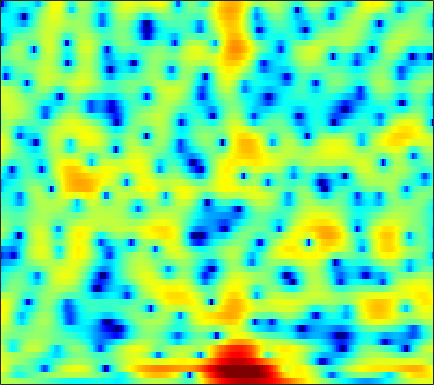

Data behind this chart, as committed beside it:
2.1322, 2.1915, 2.2063, 2.1654, 2.0991, 1.9652, 1.8069, 1.6732, 1.4748, 1.2598, 1.0319, 0.85613, 0.61809, 0.37211, 0.18186, -0.076983, -0.34891, -0.56041, -0.86719, -1.1826, -1.5168, -1.7832, -2.1692, -2.5797
2.906, 2.429, 1.601, 0.5565, -0.3613, -1.708, -3.082, -3.967, -4.691, -4.719, -4.192, -3.634, -2.864, -2.185, -1.76, -1.299, -0.9372, -0.7093, -0.445, -0.2146, 0.01669, 0.2019, 0.4596, 0.7368
5.471, 4.822, 3.77, 2.513, 1.451, -0.0424, -1.407, -2.162, -2.59, -2.44, -2.028, -1.739, -1.528, -1.612, -1.915, -2.689, -3.927, -5.265, -7.785, -11.39, -14.32, -12.45, -8.193, -4.901
4.151, 3.889, 3.486, 3.042, 2.701, 2.245, 1.808, 1.498, 1.107, 0.7334, 0.355, 0.05791, -0.3811, -0.8949, -1.337, -2.008, -2.774, -3.375, -4.158, -4.805, -5.18, -5.225, -4.987, -4.481
3.687, 3.386, 2.94, 2.487, 2.175, 1.823, 1.565, 1.44, 1.338, 1.287, 1.241, 1.192, 1.076, 0.8766, 0.6767, 0.3224, -0.1401, -0.5585, -1.214, -1.988, -2.877, -3.628, -4.72, -5.865
3.24, 2.175, 0.3882, -1.843, -3.72, -5.768, -5.696, -4.337, -2.204, -0.4026, 0.9523, 1.722, 2.466, 2.925, 3.107, 3.152, 2.988, 2.729, 2.198, 1.443, 0.4412, -0.5064, -2.064, -3.967
1.571, 0.6702, -0.7328, -2.277, -3.378, -4.348, -4.314, -3.697, -2.516, -1.301, -0.2424, 0.4129, 1.117, 1.623, 1.882, 2.078, 2.119, 2.055, 1.86, 1.551, 1.145, 0.7913, 0.2768, -0.2354
1.701, 1.354, 0.8647, 0.3859, 0.06252, -0.2813, -0.4916, -0.5489, -0.5077, -0.3721, -0.1651, 0.01166, 0.2627, 0.4985, 0.6513, 0.8071, 0.8971, 0.9131, 0.8643, 0.7326, 0.5325, 0.3417, 0.02985, -0.327
2.751, 2.511, 2.086, 1.567, 1.134, 0.5249, -0.07656, -0.4796, -0.8962, -1.131, -1.146, -1.033, -0.7527, -0.3883, -0.09392, 0.2767, 0.586, 0.7539, 0.887, 0.892, 0.7659, 0.5934, 0.2545, -0.2117
4.746, 4.385, 3.667, 2.671, 1.734, 0.2003, -1.705, -3.378, -5.747, -7.502, -7.28, -6.031, -4.072, -2.363, -1.3, -0.1732, 0.6726, 1.138, 1.556, 1.748, 1.715, 1.548, 1.132, 0.481
5.994, 5.493, 4.577, 3.349, 2.213, 0.3729, -1.917, -3.956, -6.952, -9.242, -8.989, -7.612, -5.558, -3.769, -2.617, -1.332, -0.314, 0.2801, 0.8712, 1.22, 1.298, 1.171, 0.7636, 0.06425
6.344, 5.831, 4.986, 3.942, 3.033, 1.682, 0.1865, -1.007, -2.629, -4.17, -5.45, -6.165, -6.6, -6.221, -5.445, -4.066, -2.641, -1.69, -0.6949, -0.02344, 0.3225, 0.3464, 0.06524, -0.5661
5.727, 5.353, 4.769, 4.051, 3.394, 2.353, 1.103, -0.01017, -1.789, -4.093, -7.235, -10.63, -18.79, -18, -11.63, -7, -4.125, -2.575, -1.047, -0.02719, 0.5786, 0.7992, 0.7749, 0.3947
1.938, 2.035, 2.101, 2.047, 1.886, 1.487, 0.9084, 0.3489, -0.5302, -1.563, -2.622, -3.315, -3.929, -4.032, -3.747, -3.047, -2.149, -1.478, -0.648, 0.0761, 0.6337, 0.9446, 1.196, 1.243
-3.937, -2.641, -1.396, -0.5699, -0.153, 0.1393, 0.1842, 0.07632, -0.1894, -0.5833, -1.057, -1.428, -1.875, -2.24, -2.448, -2.556, -2.413, -2.145, -1.623, -0.9306, -0.1744, 0.3717, 1.034, 1.567
-5.347, -4.105, -2.748, -1.76, -1.215, -0.6875, -0.399, -0.3206, -0.4107, -0.6769, -1.161, -1.685, -2.614, -3.817, -4.917, -6.573, -7.978, -8.124, -6.716, -4.512, -2.374, -0.9981, 0.5073, 1.692
-5.113, -4.511, -3.721, -2.971, -2.507, -2.003, -1.624, -1.425, -1.337, -1.442, -1.759, -2.175, -3.055, -4.383, -5.762, -8.351, -11.55, -12.37, -9.396, -5.722, -2.894, -1.233, 0.5186, 1.85
-7.628, -7.071, -6.431, -5.79, -5.303, -4.72, -4.16, -3.745, -3.22, -2.807, -2.496, -2.333, -2.248, -2.308, -2.402, -2.5, -2.459, -2.255, -1.687, -0.8817, 0.0192, 0.6698, 1.465, 2.15
-11, -10.55, -9.996, -9.656, -9.402, -8.896, -8.124, -7.342, -6.024, -4.6, -3.279, -2.404, -1.377, -0.5363, -0.0131, 0.59, 1.081, 1.386, 1.745, 2.027, 2.23, 2.316, 2.321, 2.222
-15.62, -14.19, -13.19, -13.53, -14.89, -18.15, -19.63, -15.56, -10.39, -6.633, -3.793, -2.126, -0.3154, 1.139, 2.018, 2.934, 3.613, 3.977, 4.24, 4.253, 3.997, 3.627, 2.83, 1.629
-11.33, -10.78, -10.59, -10.82, -11.39, -12.21, -12.06, -11.03, -8.668, -6.122, -3.807, -2.225, -0.3531, 1.209, 2.195, 3.253, 4.003, 4.386, 4.623, 4.559, 4.154, 3.619, 2.575, 1.078
-3.912, -4.453, -5.239, -6.053, -6.666, -7.475, -8.111, -8.32, -8.128, -7.028, -5.265, -3.763, -1.752, 0.02886, 1.145, 2.349, 3.213, 3.611, 3.864, 3.804, 3.438, 2.959, 2.125, 1.131
0.9103, 0.1546, -0.9536, -2.332, -3.53, -5.586, -8.593, -12.03, -22.67, -16.83, -8.832, -5.373, -2.189, 0.1066, 1.419, 2.715, 3.605, 3.995, 4.199, 4.021, 3.497, 2.858, 1.662, 0.08585
2.221, 1.596, 0.7158, -0.3022, -1.159, -2.398, -3.696, -4.517, -5.109, -4.722, -3.447, -2.241, -0.6322, 0.7636, 1.644, 2.58, 3.181, 3.464, 3.559, 3.325, 2.728, 2.033, 0.6909, -1.25
0.757, 0.4308, -0.03824, -0.5157, -0.9001, -1.372, -1.754, -1.94, -1.968, -1.774, -1.34, -0.9072, -0.2573, 0.4203, 0.8863, 1.435, 1.823, 2.019, 2.103, 2.004, 1.681, 1.304, 0.6435, -0.163
-0.9292, -0.9984, -1.203, -1.431, -1.614, -1.843, -2.001, -2.083, -2.052, -1.861, -1.529, -1.194, -0.6844, -0.1346, 0.2723, 0.7493, 1.175, 1.396, 1.594, 1.667, 1.627, 1.521, 1.307, 1.038
-2.248, -2.232, -2.32, -2.579, -2.818, -3.205, -3.596, -3.806, -3.947, -3.759, -3.244, -2.689, -1.801, -0.9101, -0.2763, 0.4656, 1.058, 1.406, 1.75, 1.945, 2.044, 2.066, 2.038, 1.974
-3.225, -3.192, -3.267, -3.63, -4.136, -5.158, -6.679, -8.069, -9.922, -10.23, -8.137, -6.107, -3.706, -1.792, -0.6806, 0.485, 1.273, 1.696, 2.031, 2.18, 2.172, 2.127, 2.066, 2.068
-4.782, -4.382, -4.053, -4.009, -4.305, -5.165, -6.8, -8.565, -11.67, -12.55, -8.926, -6.032, -3.124, -1.023, 0.1334, 1.208, 1.861, 2.095, 2.052, 1.69, 0.9817, 0.3035, -0.5726, -0.9581
-9.409, -7.444, -5.802, -4.786, -4.339, -4.021, -3.911, -3.943, -3.76, -3.32, -2.467, -1.706, -0.6258, 0.3197, 0.9193, 1.421, 1.647, 1.571, 1.127, 0.1872, -1.419, -3.352, -7.867, -22.14
-9.624, -8.488, -7.264, -6.532, -6.092, -5.598, -5.001, -4.516, -3.794, -3.01, -2.25, -1.728, -1.158, -0.722, -0.5419, -0.4069, -0.5106, -0.6912, -1.01, -1.496, -2.005, -2.404, -2.763, -2.586
-6.026, -6.546, -7.565, -8.738, -9.658, -10.17, -9.326, -7.94, -6.131, -4.575, -3.446, -2.828, -2.327, -2.183, -2.321, -2.754, -3.446, -3.981, -4.563, -4.576, -3.982, -3.182, -1.9, -0.4856
-2.616, -3.781, -6.05, -9.374, -13.31, -20, -13.91, -10.05, -6.678, -4.643, -3.397, -2.869, -2.559, -2.782, -3.258, -4.513, -6.524, -8.905, -14.52, -18.53, -10.72, -6.746, -3.122, -0.4785
0.7591, -0.06003, -1.374, -2.615, -3.435, -4.133, -4.236, -3.905, -3.362, -2.854, -2.501, -2.421, -2.546, -2.951, -3.373, -4.305, -5.402, -6.433, -7.499, -7.397, -5.844, -4.19, -1.965, -0.03207
3.079, 2.496, 1.73, 0.9166, 0.3572, -0.2888, -0.8654, -1.198, -1.608, -1.958, -2.336, -2.623, -3.098, -3.571, -3.964, -4.327, -4.593, -4.535, -4.235, -3.566, -2.643, -1.813, -0.6548, 0.4752
4.672, 4.165, 3.448, 2.6, 1.931, 1.01, 0.1114, -0.591, -1.445, -2.268, -3.107, -3.74, -4.646, -5.643, -6.446, -7.154, -7.274, -6.716, -5.42, -3.861, -2.286, -1.218, 0.01533, 0.9851
5.17, 4.705, 3.858, 2.839, 1.909, 0.4644, -1.077, -2.278, -3.67, -4.74, -5.447, -5.997, -6.975, -8.702, -10.81, -16.33, -26.54, -15.77, -9.043, -5.069, -2.387, -0.8587, 0.7057, 1.792
3.688, 3.404, 2.691, 1.584, 0.3971, -1.767, -4.878, -8.1, -13.8, -14.9, -10.91, -9.002, -7.753, -7.483, -7.638, -8.101, -7.867, -6.993, -5.134, -3.199, -1.396, -0.2362, 1.044, 2.066
1.185, 1.462, 1.449, 0.8759, 0.1156, -1.387, -3.509, -5.316, -7.548, -8.227, -7.202, -6.194, -5.135, -4.471, -4.173, -3.868, -3.5, -3.228, -2.679, -1.996, -1.205, -0.5814, 0.2712, 1.109
0.127, 0.9253, 1.548, 1.673, 1.537, 1.112, 0.4557, -0.04391, -0.6703, -1.109, -1.34, -1.451, -1.539, -1.691, -1.897, -2.198, -2.615, -2.979, -3.456, -3.75, -3.765, -3.472, -2.67, -1.604
1.227, 1.885, 2.456, 2.788, 2.866, 2.812, 2.615, 2.393, 2.031, 1.646, 1.214, 0.845, 0.2945, -0.3642, -0.9796, -1.998, -3.394, -4.681, -7.029, -10.16, -13.45, -13.3, -9.873, -6.588
2.336, 2.713, 3.084, 3.312, 3.38, 3.337, 3.195, 3.002, 2.676, 2.257, 1.758, 1.34, 0.6775, -0.1173, -0.8118, -1.975, -3.44, -4.838, -7.093, -9.897, -12.41, -12.55, -10.45, -8.147
3.026, 3.222, 3.416, 3.462, 3.435, 3.298, 3.046, 2.803, 2.412, 1.945, 1.436, 1.039, 0.4782, -0.1361, -0.6131, -1.335, -2.127, -2.805, -3.729, -4.657, -5.43, -5.839, -6.196, -6.498
3.626, 3.664, 3.615, 3.482, 3.32, 3.035, 2.623, 2.258, 1.67, 1.032, 0.3903, -0.05187, -0.4878, -0.7197, -0.8144, -0.8403, -0.8802, -0.9343, -1.158, -1.501, -1.966, -2.45, -3.343, -4.591
3.372, 3.158, 2.837, 2.574, 2.35, 1.995, 1.516, 0.9938, 0.02798, -1.27, -2.832, -3.98, -4.777, -4.178, -3.151, -1.669, -0.4654, 0.2172, 0.8167, 1.106, 1.078, 0.8576, 0.3055, -0.5444
-0.02457, -0.8432, -1.554, -1.731, -1.553, -1.269, -1.169, -1.413, -2.253, -3.947, -6.996, -11.02, -20.59, -11.3, -6.695, -3.003, -0.6244, 0.5727, 1.738, 2.44, 2.781, 2.862, 2.771, 2.467
-6.324, -9.988, -16.66, -12.96, -8.867, -5.587, -3.838, -3.113, -2.757, -2.934, -3.44, -3.768, -3.824, -3.117, -2.254, -0.874, 0.4024, 1.226, 2.097, 2.714, 3.104, 3.249, 3.26, 3.099
-5.267, -6.673, -7.803, -7.337, -6.143, -4.456, -3.05, -2.286, -1.609, -1.218, -0.9882, -0.8418, -0.6132, -0.3012, 0.06766, 0.6138, 1.2, 1.672, 2.206, 2.657, 2.966, 3.067, 3.014, 2.764
-2.321, -2.437, -2.377, -2.152, -1.811, -1.288, -0.7274, -0.3931, -0.06871, 0.09198, 0.1262, 0.06681, -0.04381, -0.1612, -0.1209, 0.04268, 0.4382, 0.8675, 1.482, 2.078, 2.505, 2.686, 2.693, 2.394
-1.467, -1.174, -0.8095, -0.3369, 0.009317, 0.4938, 0.8393, 1.006, 1.07, 0.892, 0.4329, -0.1469, -1.196, -2.474, -3.465, -4.133, -3.381, -2.181, -0.4109, 1.044, 2.071, 2.562, 2.843, 2.678
-3.55, -3.065, -2.131, -1.016, -0.2559, 0.5896, 1.185, 1.475, 1.575, 1.329, 0.6416, -0.2061, -1.99, -4.937, -8.83, -19.14, -10.67, -5.534, -1.567, 0.8715, 2.402, 3.096, 3.525, 3.46
-14.41, -11.36, -7.207, -4.398, -2.811, -1.324, -0.2617, 0.248, 0.6185, 0.6734, 0.442, 0.1092, -0.5491, -1.33, -1.834, -2.043, -1.398, -0.5384, 0.8523, 2.091, 3.025, 3.486, 3.742, 3.6
-12.2, -10.82, -8.245, -6.047, -4.77, -3.416, -2.502, -2.034, -1.591, -1.326, -1.147, -1.062, -0.9411, -0.7501, -0.5, -0.04759, 0.5439, 1.064, 1.785, 2.448, 2.985, 3.256, 3.416, 3.288
-6.784, -6.625, -6.093, -5.51, -5.105, -4.682, -4.46, -4.362, -4.333, -4.305, -4.167, -3.933, -3.384, -2.611, -1.955, -1.008, -0.06931, 0.6199, 1.437, 2.163, 2.738, 3.051, 3.31, 3.362
-5.432, -5.395, -5.384, -5.388, -5.436, -5.734, -6.226, -6.803, -7.911, -9.223, -10.19, -9.991, -8.466, -6.334, -4.807, -2.954, -1.383, -0.3646, 0.8111, 1.79, 2.572, 3.043, 3.492, 3.757
-5.947, -5.946, -5.924, -5.861, -5.917, -6.209, -6.907, -7.873, -9.941, -13.6, -21.05, -23.31, -13.91, -9.127, -6.605, -4.215, -2.376, -1.199, 0.1758, 1.345, 2.369, 3.025, 3.722, 4.199
-9.831, -9.517, -8.253, -7.023, -6.345, -5.749, -5.704, -5.947, -6.558, -7.273, -7.836, -7.778, -7.111, -6.064, -5.296, -4.336, -3.335, -2.576, -1.358, 0.05275, 1.515, 2.514, 3.662, 4.49
-28.46, -17.09, -11.04, -7.975, -6.449, -5.211, -4.498, -4.195, -4.047, -4.088, -4.185, -4.306, -4.549, -4.931, -5.487, -6.564, -8.101, -8.984, -7.713, -4.342, -1.156, 0.8029, 2.824, 4.246
